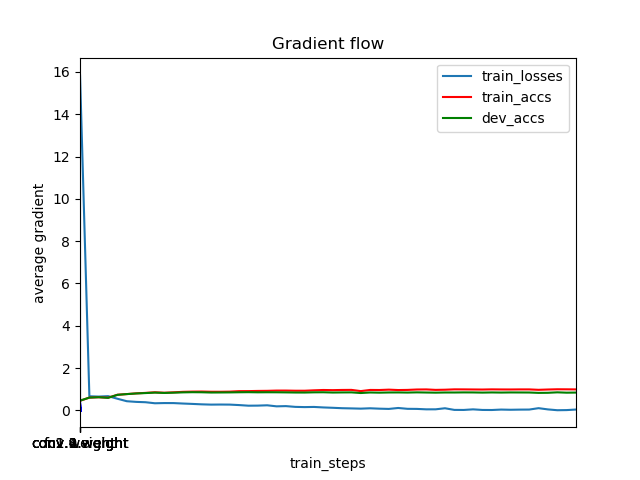

The data file committed next to this chart (first rows):
	train_steps	train_losses	train_accs	dev_accs
0	0	0.0	0.5424	0.5434
1	1	15.88	0.455	0.46
2	501	0.6677	0.6045	0.6052
3	1001	0.6534	0.6217	0.6239
4	1501	0.6735	0.5994	0.5939
5	2001	0.5508	0.7406	0.7353
6	2501	0.4338	0.7708	0.7711
7	3001	0.4025	0.8051	0.8006
8	3501	0.3862	0.8281	0.8195
9	4001	0.3374	0.8563	0.8408
10	4501	0.3469	0.8345	0.8257
11	5001	0.3456	0.8539	0.8378
12	5501	0.3244	0.8777	0.852
13	6001	0.3066	0.8879	0.8601
14	6501	0.2866	0.8916	0.8567
15	7001	0.2737	0.8813	0.845
16	7501	0.277	0.8807	0.8474
17	8001	0.2739	0.8869	0.8506
18	8501	0.2516	0.9098	0.8569
19	9001	0.2225	0.9117	0.861
20	9501	0.2264	0.9202	0.8546
21	10001	0.2413	0.9247	0.8573
22	10501	0.1921	0.9367	0.8559
23	11001	0.2026	0.9373	0.8513
24	11501	0.1665	0.9298	0.8453
25	12001	0.156	0.9295	0.8443
26	12501	0.1635	0.9491	0.8539
27	13001	0.1399	0.9648	0.8569
28	13501	0.1232	0.9575	0.8443
29	14001	0.1039	0.9664	0.8494
30	14501	0.09424	0.9697	0.8518
31	15001	0.08298	0.9123	0.8216
32	15501	0.09996	0.9665	0.8466
33	16001	0.08158	0.9636	0.8385
34	16501	0.07004	0.9807	0.8473
35	17001	0.1143	0.962	0.8488
36	17501	0.07444	0.9684	0.843
37	18001	0.07059	0.9874	0.8524
38	18501	0.05031	0.9917	0.8452
39	19001	0.05133	0.9698	0.8388
40	19501	0.1012	0.9777	0.8464
41	20001	0.02357	0.9948	0.846
42	20501	0.02111	0.9933	0.8508
43	21001	0.04952	0.9895	0.8488
44	21501	0.02142	0.9862	0.8416
45	22001	0.01865	0.994	0.8488
46	22501	0.03903	0.9902	0.8434
47	23001	0.0301	0.9887	0.8488
48	23501	0.03691	0.9924	0.8474
49	24001	0.03974	0.9924	0.8455
50	24501	0.1054	0.973	0.8281
51	25001	0.0469	0.9876	0.8322
52	25501	0.008485	0.9987	0.8539
53	26001	0.01476	0.9964	0.8376
54	26501	0.0411	0.9925	0.8429
